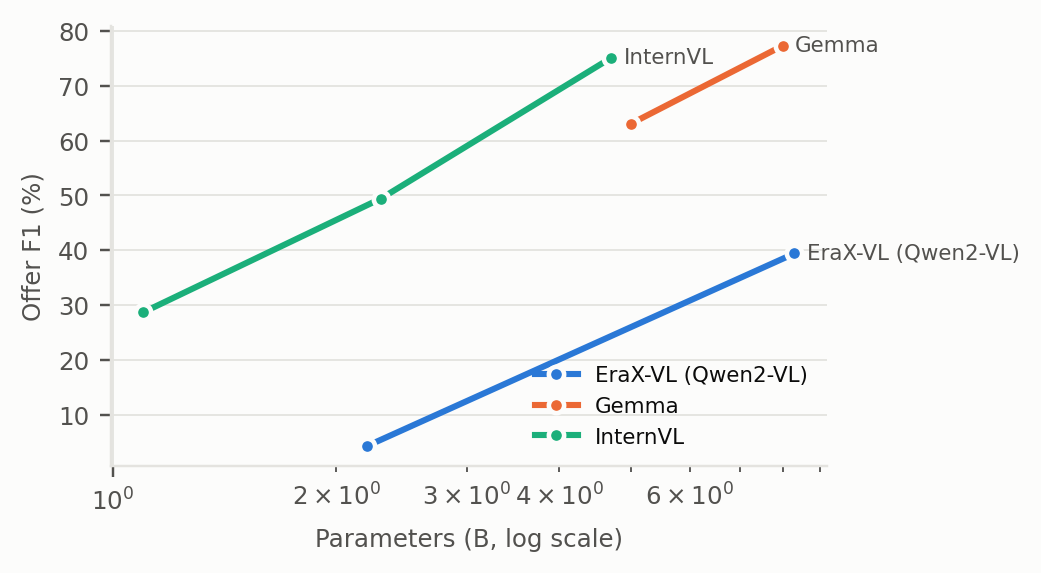

The data file committed next to this chart (first rows):
model, family, params_b, offer_F1_strict
erax_vl_2b, EraX-VL (Qwen2-VL), 2.2, 0.04302
erax_vl_7b, EraX-VL (Qwen2-VL), 8.3, 0.3943
gemma4_e2b, Gemma, 5.0, 0.6311
gemma4_e4b, Gemma, 8.0, 0.7729
internvl35_1b, InternVL, 1.1, 0.2872
internvl35_2b, InternVL, 2.3, 0.4945
internvl35_4b, InternVL, 4.7, 0.751
ministral3_3b, Ministral 3, 3.8, 0.7345
ministral3_8b, Ministral 3, 8.9, 0.7986
qwen35_0p8b, Qwen3.5, 0.9, 0.3534
qwen35_2b, Qwen3.5, 2.3, 0.6055
qwen35_4b, Qwen3.5, 4.7, 0.7963
qwen35_9b, Qwen3.5, 9.7, 0.8217
qwen3vl_2b, Qwen, 2.1, 0.5474
qwen3vl_4b, Qwen, 4.4, 0.7811
vintern_1b, Vintern, 0.9, 0.1231
vintern_3b_r, Vintern, 3.7, 0.346
